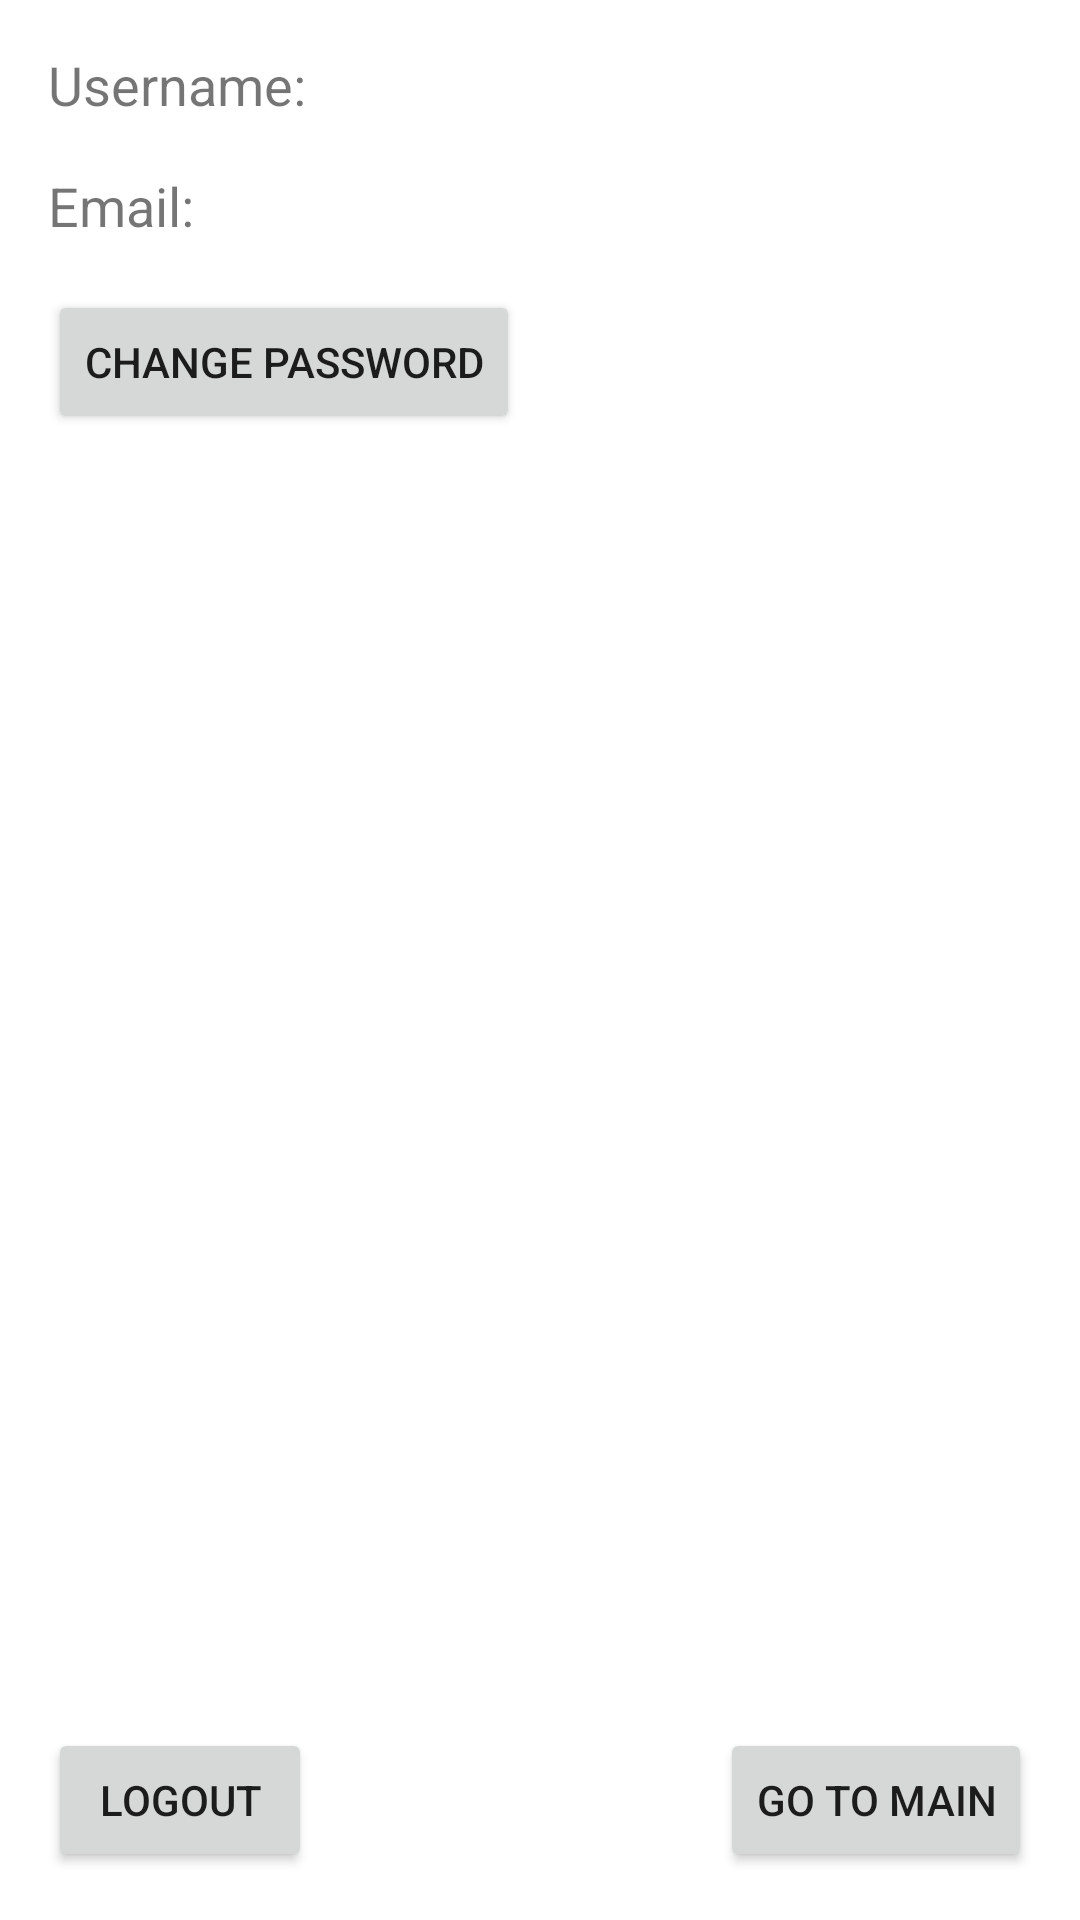

Reconstruct the res/layout file that produces this screen, plus the resources it refers to.
<!-- AndroidManifest.xml: application theme Theme.Group_projectvstu -->
<!-- res/layout/activity_profile.xml -->
<?xml version="1.0" encoding="utf-8"?>
<androidx.constraintlayout.widget.ConstraintLayout xmlns:android="http://schemas.android.com/apk/res/android"
    xmlns:app="http://schemas.android.com/apk/res-auto"
    xmlns:tools="http://schemas.android.com/tools"
    android:layout_width="match_parent"
    android:layout_height="match_parent"
    tools:context=".ProfileActivity">

    <TextView
        android:id="@+id/textViewUsername"
        android:layout_width="wrap_content"
        android:layout_height="wrap_content"
        android:text="Username:"
        android:textSize="18sp"
        app:layout_constraintTop_toTopOf="parent"
        app:layout_constraintStart_toStartOf="parent"
        android:layout_marginTop="16dp"
        android:layout_marginStart="16dp" />

    <TextView
        android:id="@+id/textViewEmail"
        android:layout_width="wrap_content"
        android:layout_height="wrap_content"
        android:text="Email:"
        android:textSize="18sp"
        app:layout_constraintTop_toBottomOf="@id/textViewUsername"
        app:layout_constraintStart_toStartOf="parent"
        android:layout_marginTop="16dp"
        android:layout_marginStart="16dp" />

    <Button
        android:id="@+id/buttonChangePassword"
        android:layout_width="wrap_content"
        android:layout_height="wrap_content"
        android:text="Change Password"
        android:alpha="1"
        app:layout_constraintTop_toBottomOf="@id/textViewEmail"
        app:layout_constraintStart_toStartOf="parent"
        android:layout_marginTop="16dp"
        android:layout_marginStart="16dp" />

    <Button
        android:id="@+id/buttonGoToMain"
        android:layout_width="wrap_content"
        android:layout_height="wrap_content"
        android:text="Go to Main"
        app:layout_constraintBottom_toBottomOf="parent"
        app:layout_constraintEnd_toEndOf="parent"
        android:layout_marginBottom="16dp"
        android:layout_marginEnd="16dp" />

    <Button
        android:id="@+id/buttonLogout"
        android:layout_width="wrap_content"
        android:layout_height="wrap_content"
        android:text="Logout"
        android:alpha="1"
        app:layout_constraintBottom_toBottomOf="parent"
        app:layout_constraintStart_toStartOf="parent"
        android:layout_marginBottom="16dp"
        android:layout_marginStart="16dp" />

</androidx.constraintlayout.widget.ConstraintLayout>
<!-- resources referenced by this layout -->
<resources>
  <style name="Theme.Group_projectvstu" parent="Theme.MaterialComponents.DayNight.DarkActionBar">
          
          <item name="colorPrimary">@color/purple_500</item>
          <item name="colorPrimaryVariant">@color/purple_700</item>
          <item name="colorOnPrimary">@color/white</item>
          
          <item name="colorSecondary">@color/teal_200</item>
          <item name="colorSecondaryVariant">@color/teal_700</item>
          <item name="colorOnSecondary">@color/black</item>
          
          <item name="android:statusBarColor">?attr/colorPrimaryVariant</item>
          
      </style>
  <color name="purple_500">#FF6200EE</color>
  <color name="purple_700">#FF3700B3</color>
  <color name="white">#FFFFFFFF</color>
  <color name="teal_200">#FF03DAC5</color>
  <color name="teal_700">#FF018786</color>
  <color name="black">#FF000000</color>
</resources>
